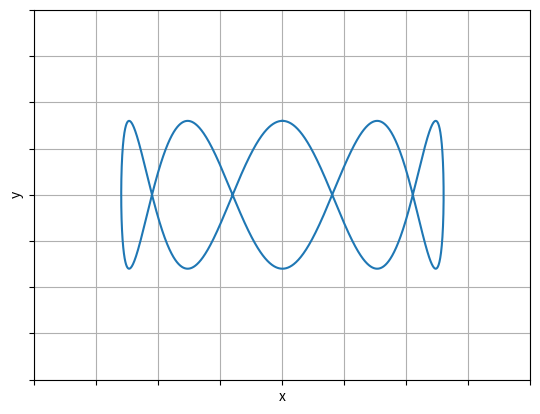

Reproduce this figure in Python. (Note: this script raises an exception after producing the figure.)
import math
import matplotlib.pyplot as plt
import numpy as np

def ramp(frequency, amplitude, num_points, start_phase=0):
    t = np.linspace(0, 1, num_points)
    wave = []
    for i in t:
        wave.append((2.0 * amplitude / math.pi) * math.acos(math.cos(((2 * math.pi * frequency) * i) + start_phase)) - amplitude)
    return wave
    
def sin(amplitude, frequency, num_points, phase_shift=0):
    t = np.linspace(0, 1, num_points)
    wave = amplitude * np.sin(2 * np.pi * frequency * t + phase_shift)
    return wave


#Figure-1
plt.figure()
coord_sin1 = sin(13, 1, 7000, 0)
coord_sin2 = sin(4, 5, 7000, math.pi*0.5)
plt.plot(coord_sin1, coord_sin2)
plt.xlabel("x")
plt.ylabel("y")
plt.xlim(-20,20)
plt.ylim(-10,10)
plt.grid(True)
ax = plt.gca()
ax.xaxis.set_tick_params(labelbottom=False)
ax.yaxis.set_tick_params(labelleft=False)
plt.savefig("../figs/fig1.png")

#Figure-2
plt.figure()
coord_sin1 = sin(7, 2, 7000, 0)
coord_sin2 = sin(7, 1, 7000, 0)
plt.plot(coord_sin1, coord_sin2)
plt.xlabel("x")
plt.ylabel("y")
plt.xlim(-20,20)
plt.ylim(-10,10)
plt.grid(True)
ax = plt.gca()
ax.xaxis.set_tick_params(labelbottom=False)
ax.yaxis.set_tick_params(labelleft=False)
plt.savefig("../figs/fig2.png")

#Figure-3
plt.figure()
coord_sin1 = sin(7, 1, 7000, 0)
coord_sin2 = sin(7, 1, 7000, math.radians(150))
plt.plot(coord_sin1, coord_sin2)
plt.xlabel("x")
plt.ylabel("y")
plt.xlim(-20,20)
plt.ylim(-10,10)
plt.grid(True)
ax = plt.gca()
ax.xaxis.set_tick_params(labelbottom=False)
ax.yaxis.set_tick_params(labelleft=False)
plt.savefig("../figs/fig3.png")

#Figure-4
plt.figure()
coord_ramp1 = ramp(3, 13, 7000, 0)
coord_ramp2 = ramp(16, 5, 7000, math.pi)
plt.plot(coord_ramp1, coord_ramp2)
plt.xlabel("x")
plt.ylabel("y")
plt.xlim(-20,20)
plt.ylim(-15,15)
plt.grid(True)
ax = plt.gca()
ax.xaxis.set_tick_params(labelbottom=False)
ax.yaxis.set_tick_params(labelleft=False)
plt.savefig("../figs/fig4.png")

#Figure-5
plt.figure()
coord_ramp1 = ramp(3, 13, 7000, 0)
coord_ramp2 = ramp(16, 5, 7000, math.radians(180 + (35 * 180/65.0)))
plt.plot(coord_ramp1, coord_ramp2)
plt.xlabel("x")
plt.ylabel("y")
plt.xlim(-20,20)
plt.ylim(-12,12)
plt.grid(True)
ax = plt.gca()
ax.xaxis.set_tick_params(labelbottom=False)
ax.yaxis.set_tick_params(labelleft=False)
plt.savefig("../figs/fig5.png")

#Figure-6
plt.figure()
coord_sin = sin(13, 1, 7000, 0)
coord_ramp = ramp(2, 4, 7000, math.radians(45))
plt.plot(coord_sin, coord_ramp)
plt.xlabel("x")
plt.ylabel("y")
plt.xlim(-20,20)
plt.ylim(-10,10)
plt.grid(True)
ax = plt.gca()
ax.xaxis.set_tick_params(labelbottom=False)
ax.yaxis.set_tick_params(labelleft=False)
plt.savefig("../figs/fig6.png")

#Figure-7
plt.figure()
coord_sin1 = sin(13, 1, 7000, 0)
coord_sin2 = sin(4, 12, 7000, math.radians(-90))
plt.plot(coord_sin1, coord_sin2)
plt.xlabel("x")
plt.ylabel("y")
plt.xlim(-20,20)
plt.ylim(-10,10)
plt.grid(True)
ax = plt.gca()
ax.xaxis.set_tick_params(labelbottom=False)
ax.yaxis.set_tick_params(labelleft=False)
plt.savefig("../figs/fig7.png")
